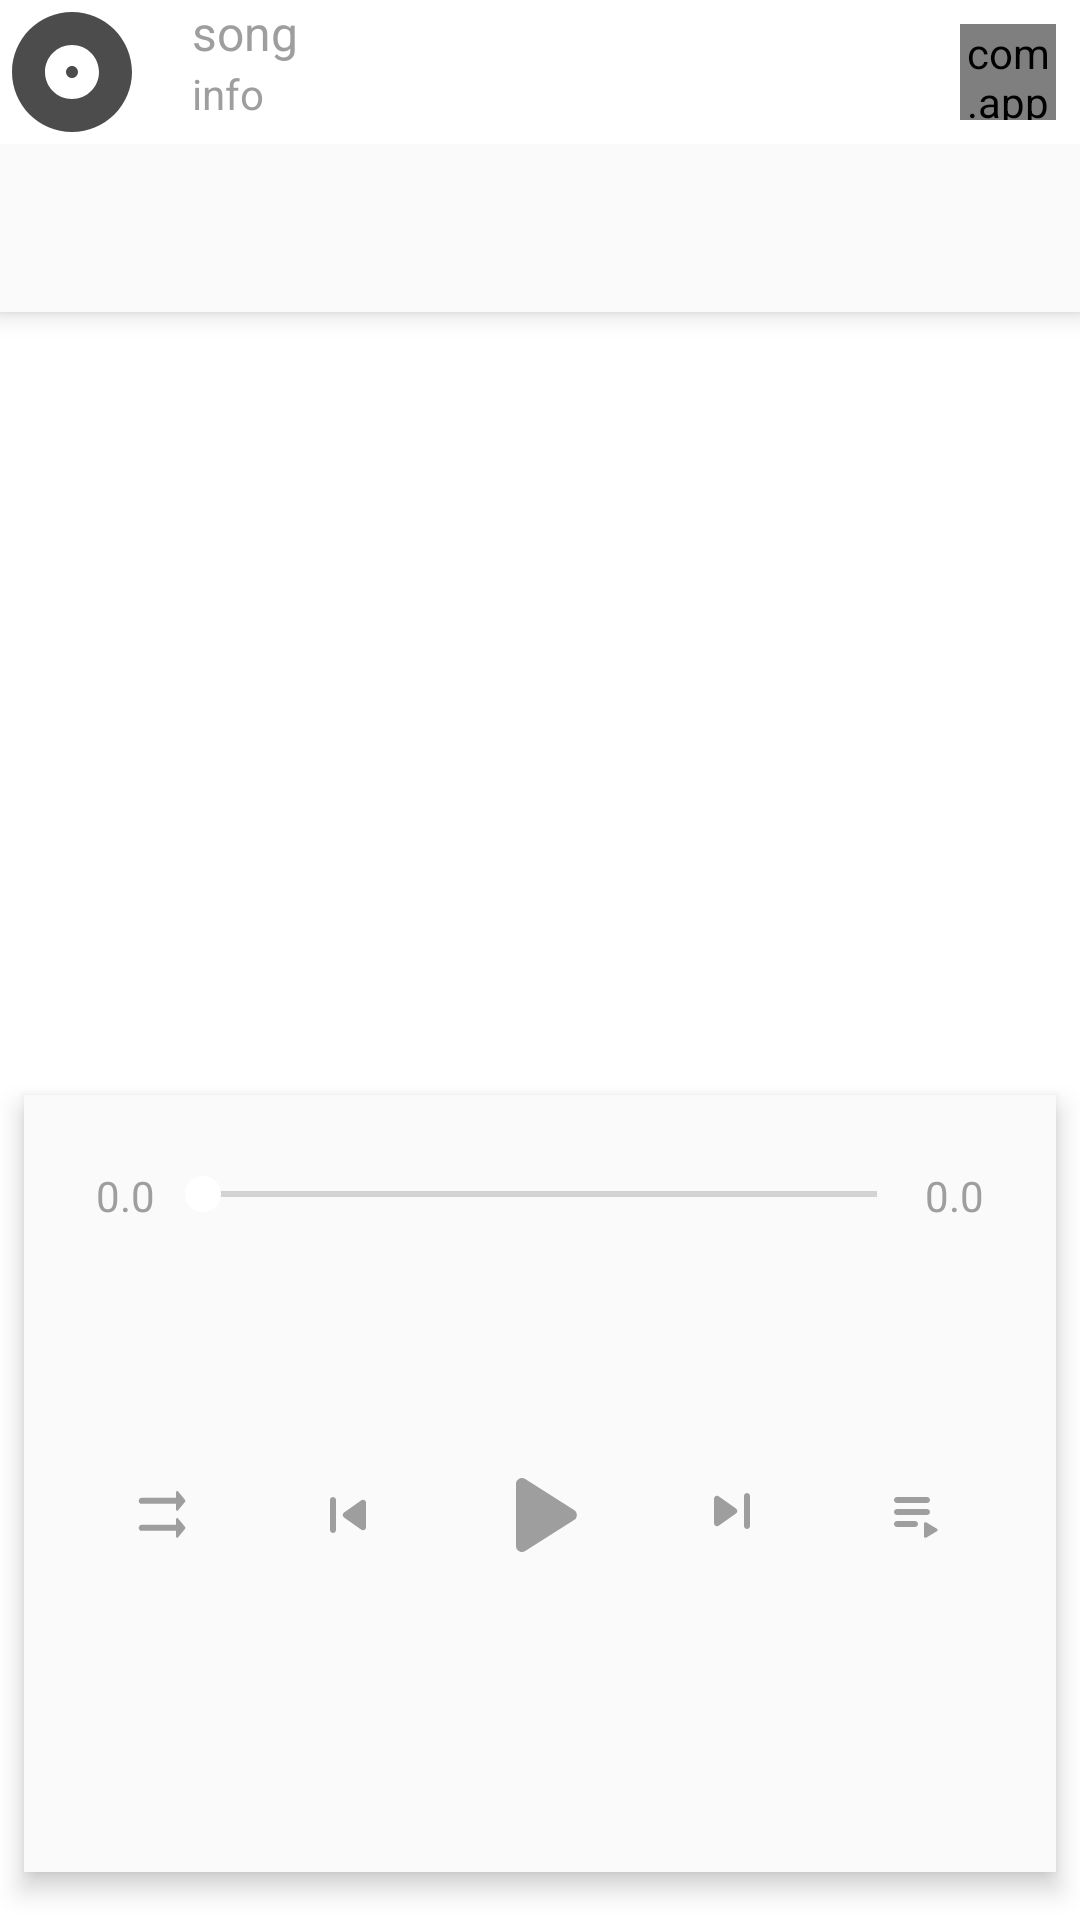

Layout XML and referenced resources for this Android screen:
<!-- AndroidManifest.xml: application theme WarauTheme -->
<!-- res/layout/fragment_playing_view.xml -->
<?xml version="1.0" encoding="utf-8"?>
<android.support.constraint.ConstraintLayout
    xmlns:android="http://schemas.android.com/apk/res/android"
    xmlns:app="http://schemas.android.com/apk/res-auto"
    xmlns:tools="http://schemas.android.com/tools"
    android:layout_width="match_parent"
    android:layout_height="match_parent"
    tools:context=".fragment.PlayingViewFragment"
    android:background="@color/colorWhite"
    >

    

    <LinearLayout
        android:id="@+id/linearLayout"
        android:layout_width="match_parent"
        android:layout_height="@dimen/bottom_play_bar"
        app:layout_constraintEnd_toEndOf="parent"
        app:layout_constraintStart_toStartOf="parent"
        app:layout_constraintTop_toTopOf="parent"
        android:orientation="horizontal"
        android:background="@color/colorWhite"
        android:elevation="@dimen/z_height"
        >

        <ImageView
            android:layout_width="@dimen/bottom_play_bar"
            android:layout_height="@dimen/bottom_play_bar"
            android:id="@+id/small_album"
            android:src="@drawable/ic_album_black_24dp"
            android:contentDescription="@string/album"
            android:scaleType="centerCrop"
            />

        <LinearLayout
            android:layout_width="0dp"
            android:layout_height="match_parent"
            android:orientation="vertical"
            android:layout_weight="1"
            android:paddingStart="@dimen/default_space"
            android:paddingEnd="@dimen/default_space"
            >

            <TextView
                android:layout_width="match_parent"
                android:layout_height="wrap_content"
                android:id="@+id/song_name"
                android:maxLines="1"
                android:ellipsize="end"
                android:text="@string/song"
                android:textColor="@color/colorGrey"
                android:textSize="@dimen/playing_bar_text_size"
                />

            <TextView
                android:layout_width="match_parent"
                android:layout_height="wrap_content"
                android:id="@+id/song_artist"
                android:maxLines="1"
                android:ellipsize="end"
                android:textColor="@color/colorGrey"
                android:textSize="@dimen/other_text_size"
                android:text="@string/info"
                />


        </LinearLayout>

        <FrameLayout
            android:layout_width="@dimen/bottom_play_bar"
            android:layout_height="match_parent">

            <com.app.legend.waraumusic.utils.RoundProgressBar
                android:layout_width="@dimen/playing_bar_progress"
                android:layout_height="@dimen/playing_bar_progress"
                app:roundWidth="3.5dp"
                android:layout_marginStart="@dimen/progress_bar_margin"
                android:layout_marginTop="@dimen/progress_bar_margin"
                android:id="@+id/playing_bar_progress"
                app:roundColor="@color/colorButton"
                app:roundProgressColor="@color/colorOrange"
                app:max="500"
                />

            <ImageView
                android:layout_width="@dimen/press_space"
                android:layout_height="@dimen/press_space"
                android:layout_gravity="end"
                android:id="@+id/play_bar_button"
                android:src="@drawable/ic_play_arrow_black_16dp"
                android:scaleType="center"
                android:background="?android:attr/selectableItemBackgroundBorderless"
                android:contentDescription="@string/play"
                android:backgroundTint="@color/colorWhite"
                android:tint="@color/colorGrey"
                />


        </FrameLayout>




    </LinearLayout>

    <android.support.v7.widget.Toolbar
        android:id="@+id/toolbar"
        android:layout_width="match_parent"
        android:layout_height="wrap_content"
        app:layout_constraintEnd_toEndOf="parent"
        app:layout_constraintStart_toStartOf="parent"
        app:layout_constraintTop_toBottomOf="@+id/linearLayout"
        android:background="@color/colorX"
        app:theme="@style/ThemeOverlay.AppCompat.Dark.ActionBar"
        android:elevation="@dimen/z_height"
        >


    </android.support.v7.widget.Toolbar>

    <android.support.v4.view.ViewPager
        android:id="@+id/play_pager"
        android:layout_width="match_parent"
        android:layout_height="245dp"
        app:layout_constraintEnd_toEndOf="parent"
        app:layout_constraintStart_toStartOf="parent"
        app:layout_constraintTop_toBottomOf="@+id/toolbar">


    </android.support.v4.view.ViewPager>

    <android.support.constraint.ConstraintLayout
        android:layout_width="match_parent"
        android:layout_height="0dp"
        android:layout_marginBottom="16dp"
        android:layout_marginTop="16dp"
        app:layout_constraintBottom_toBottomOf="parent"
        app:layout_constraintEnd_toEndOf="parent"
        app:layout_constraintHorizontal_bias="0.0"
        app:layout_constraintStart_toStartOf="parent"
        app:layout_constraintTop_toBottomOf="@+id/play_pager"
        android:background="@color/colorX"
        android:layout_marginStart="@dimen/half_de"
        android:layout_marginEnd="@dimen/half_de"
        android:elevation="@dimen/z_height"

        >

        <TextView
            android:id="@+id/playing_time"
            android:layout_width="wrap_content"
            android:layout_height="wrap_content"
            android:layout_marginStart="16dp"
            android:layout_marginTop="16dp"
            android:padding="@dimen/progress_bar_margin"
            android:text="@string/time"
            android:textColor="@color/colorGrey"
            app:layout_constraintStart_toStartOf="parent"
            app:layout_constraintTop_toTopOf="parent" />

        <SeekBar
            android:id="@+id/seekBar"
            android:layout_width="0dp"
            android:layout_height="wrap_content"
            android:layout_marginTop="16dp"
            android:max="500"
            android:padding="@dimen/progress_bar_margin"
            app:layout_constraintEnd_toStartOf="@+id/time"
            app:layout_constraintStart_toEndOf="@+id/playing_time"
            app:layout_constraintTop_toTopOf="parent"
            android:thumbTint="@color/colorWhite"

            />

        <TextView
            android:id="@+id/time"
            android:layout_width="wrap_content"
            android:layout_height="wrap_content"
            android:layout_marginEnd="16dp"
            android:layout_marginTop="16dp"
            android:padding="@dimen/progress_bar_margin"
            android:text="@string/time"
            android:textColor="@color/colorGrey"
            app:layout_constraintEnd_toEndOf="parent"
            app:layout_constraintTop_toTopOf="parent" />


        <ImageView
            android:id="@+id/mode"
            android:layout_width="@dimen/press_space"
            android:layout_height="@dimen/press_space"
            android:layout_marginBottom="8dp"
            android:layout_marginEnd="8dp"
            android:layout_marginStart="16dp"
            android:layout_marginTop="8dp"
            android:scaleType="center"
            android:src="@drawable/ic_no_repeat_black_24dp"
            app:layout_constraintBottom_toBottomOf="parent"
            app:layout_constraintEnd_toStartOf="@+id/pre"
            app:layout_constraintStart_toStartOf="parent"
            app:layout_constraintTop_toBottomOf="@+id/seekBar"
            app:layout_constraintVertical_bias="0.4"
            android:background="?android:attr/selectableItemBackgroundBorderless"
            android:tint="@color/colorGrey"
            />

        <ImageView
            android:id="@+id/pre"
            android:layout_width="@dimen/press_space"
            android:layout_height="@dimen/press_space"
            android:layout_marginBottom="8dp"
            android:layout_marginEnd="16dp"
            android:layout_marginTop="8dp"
            android:scaleType="center"
            android:src="@drawable/ic_skip_previous_black_24dp"
            app:layout_constraintBottom_toBottomOf="parent"
            app:layout_constraintEnd_toStartOf="@+id/play"
            app:layout_constraintTop_toBottomOf="@+id/seekBar"
            app:layout_constraintVertical_bias="0.4"
            android:background="?android:attr/selectableItemBackgroundBorderless"
            android:tint="@color/colorGrey"
            />

        <ImageView
            android:id="@+id/play"
            android:layout_width="@dimen/press_space"
            android:layout_height="@dimen/press_space"
            android:layout_marginBottom="8dp"
            android:layout_marginEnd="8dp"

            android:layout_marginStart="8dp"
            android:layout_marginTop="8dp"
            android:src="@drawable/ic_play_arrow_black_24dp"
            app:layout_constraintBottom_toBottomOf="parent"
            app:layout_constraintEnd_toEndOf="parent"
            app:layout_constraintStart_toStartOf="parent"
            app:layout_constraintTop_toBottomOf="@+id/seekBar"
            app:layout_constraintVertical_bias="0.4"
            android:background="?android:attr/selectableItemBackgroundBorderless"
            android:tint="@color/colorGrey"
            />

        <ImageView
            android:id="@+id/list"
            android:layout_width="@dimen/press_space"
            android:layout_height="@dimen/press_space"
            android:layout_marginBottom="8dp"
            android:layout_marginEnd="16dp"
            android:layout_marginStart="8dp"
            android:layout_marginTop="8dp"
            android:scaleType="center"
            android:src="@drawable/ic_playlist_play_black_24dp"
            app:layout_constraintBottom_toBottomOf="parent"
            app:layout_constraintEnd_toEndOf="parent"
            app:layout_constraintStart_toEndOf="@+id/next"
            app:layout_constraintTop_toBottomOf="@+id/seekBar"
            app:layout_constraintVertical_bias="0.4"
            android:background="?android:attr/selectableItemBackgroundBorderless"
            android:tint="@color/colorGrey"
            />

        <ImageView
            android:id="@+id/next"
            android:layout_width="@dimen/press_space"
            android:layout_height="@dimen/press_space"
            android:layout_marginBottom="8dp"
            android:layout_marginStart="16dp"
            android:layout_marginTop="8dp"
            android:scaleType="center"
            android:src="@drawable/ic_skip_next_black_24dp"
            app:layout_constraintBottom_toBottomOf="parent"
            app:layout_constraintStart_toEndOf="@+id/play"
            app:layout_constraintTop_toBottomOf="@+id/seekBar"
            android:background="?android:attr/selectableItemBackgroundBorderless"
            app:layout_constraintVertical_bias="0.39"
            android:tint="@color/colorGrey"
            />


    </android.support.constraint.ConstraintLayout>




</android.support.constraint.ConstraintLayout>
<!-- resources referenced by this layout -->
<resources>
  <color name="colorButton">#c1c1c1</color>
  <color name="colorGrey">#9e9e9e</color>
  <color name="colorOrange">#ff9800</color>
  <color name="colorWhite">#FFFFFF</color>
  <color name="colorX">#FAFAFA</color>
  <dimen name="bottom_play_bar">48dp</dimen>
  <dimen name="default_space">16dp</dimen>
  <dimen name="half_de">8dp</dimen>
  <dimen name="other_text_size">14sp</dimen>
  <dimen name="playing_bar_progress">32dp</dimen>
  <dimen name="playing_bar_text_size">16sp</dimen>
  <dimen name="press_space">48dp</dimen>
  <dimen name="progress_bar_margin">8dp</dimen>
  <dimen name="z_height">5dp</dimen>
  <!-- drawable ic_album_black_24dp (drawable) -->
  <vector android:height="24dp" android:tint="#4C4C4C"
      android:viewportHeight="24.0" android:viewportWidth="24.0"
      android:width="24dp" xmlns:android="http://schemas.android.com/apk/res/android">
      <path android:fillColor="#FF000000" android:pathData="M12,2C6.48,2 2,6.48 2,12s4.48,10 10,10 10,-4.48 10,-10S17.52,2 12,2zM12,16.5c-2.49,0 -4.5,-2.01 -4.5,-4.5S9.51,7.5 12,7.5s4.5,2.01 4.5,4.5 -2.01,4.5 -4.5,4.5zM12,11c-0.55,0 -1,0.45 -1,1s0.45,1 1,1 1,-0.45 1,-1 -0.45,-1 -1,-1z"/>
  </vector>
  <!-- drawable ic_play_arrow_black_24dp (drawable) -->
  <?xml version="1.0" encoding="utf-8"?>
  <vector xmlns:android="http://schemas.android.com/apk/res/android"
      android:viewportWidth="24"
      android:viewportHeight="24"
      android:width="24dp"
      android:height="24dp">
      <path
          android:pathData="M8 6.82l0 10.36c0 0.79 0.87 1.27 1.54 0.84l8.14 -5.18c0.62 -0.39 0.62 -1.29 0 -1.69L9.54 5.98C8.87 5.55 8 6.03 8 6.82Z"
          android:fillColor="#000000" />
  </vector>
  <!-- drawable ic_skip_next_black_24dp (drawable) -->
  <?xml version="1.0" encoding="utf-8"?>
  <vector xmlns:android="http://schemas.android.com/apk/res/android"
      android:viewportWidth="24"
      android:viewportHeight="24"
      android:width="24dp"
      android:height="24dp">
      <path
          android:pathData="M7.58 16.89l5.77 -4.07c0.56 -0.4 0.56 -1.24 0 -1.63L7.58 7.11C6.91 6.65 6 7.12 6 7.93l0 8.14c0 0.81 0.91 1.28 1.58 0.82zM16 7L16 17c0 0.55 0.45 1 1 1l0 0c0.55 0 1 -0.45 1 -1L18 7C18 6.45 17.55 6 17 6l0 0c-0.55 0 -1 0.45 -1 1z"
          android:fillColor="#000000" />
  </vector>
  <!-- drawable ic_skip_previous_black_24dp (drawable) -->
  <?xml version="1.0" encoding="utf-8"?>
  <vector xmlns:android="http://schemas.android.com/apk/res/android"
      android:viewportWidth="24"
      android:viewportHeight="24"
      android:width="24dp"
      android:height="24dp">
      <path
          android:pathData="M7 6l0 0c0.55 0 1 0.45 1 1l0 10c0 0.55 -0.45 1 -1 1l0 0C6.45 18 6 17.55 6 17L6 7C6 6.45 6.45 6 7 6Zm3.66 6.82l5.77 4.07c0.66 0.47 1.58 -0.01 1.58 -0.82l0 -8.14c0 -0.81 -0.91 -1.28 -1.58 -0.82l-5.77 4.07c-0.57 0.4 -0.57 1.24 0 1.64z"
          android:fillColor="#000000" />
  </vector>
  <string name="album">专辑</string>
  <string name="info">info</string>
  <string name="play">播放</string>
  <string name="song">song</string>
  <string name="time">0.0</string>
  <style name="WarauTheme" parent="Theme.AppCompat.Light.NoActionBar">
          <item name="windowNoTitle">true</item>
          <item name="android:windowContentTransitions">true</item>
  
      </style>
</resources>
